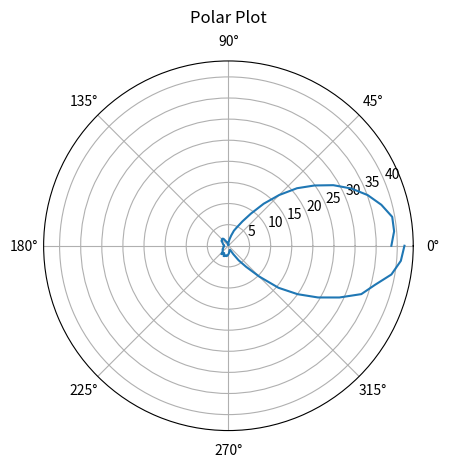

This chart was generated by the following Python code:
import numpy as np
import matplotlib.pyplot as plt

r = [38.6, 39.4, 39.4, 37.5, 35.1, 32.1, 28.7, 24.9, 21.2, 17.0, 13.0, 9.3, 6.7, 4.9, 3.8, 2.5, 1.6, 1.0, 0.7, 0.1, 0.6, 0.6, 0.7, 1.0, 1.3, 2.0, 2.2, 2.2, 2.0, 2.0, 1.7, 1.5
, 1.4, 1.3, 1.1, 1.1, 1.0, 1.0, 1.2, 1.2, 1.3, 1.4, 1.6, 1.6, 1.8, 1.9, 2.6, 2.1, 2.0,2.7, 2.6, 2.3, 2.5, 2.3, 2.0, 1.7, 1.3, 1.1, 1.0, 1.3, 2.3, 4.2, 6.5, 10.3, 15.5
, 20.0, 24.5, 29.0, 33.5, 35.9, 39.2, 41.0, 41.7]
theta = np.arange(0.0, float(2 * np.pi) + (np.pi)/36, np.pi/36)
ax = plt.subplot(111, projection='polar')
ax.plot(theta, r)
ax.grid(True)

ax.set_title("Polar Plot", va='bottom')
plt.show()
